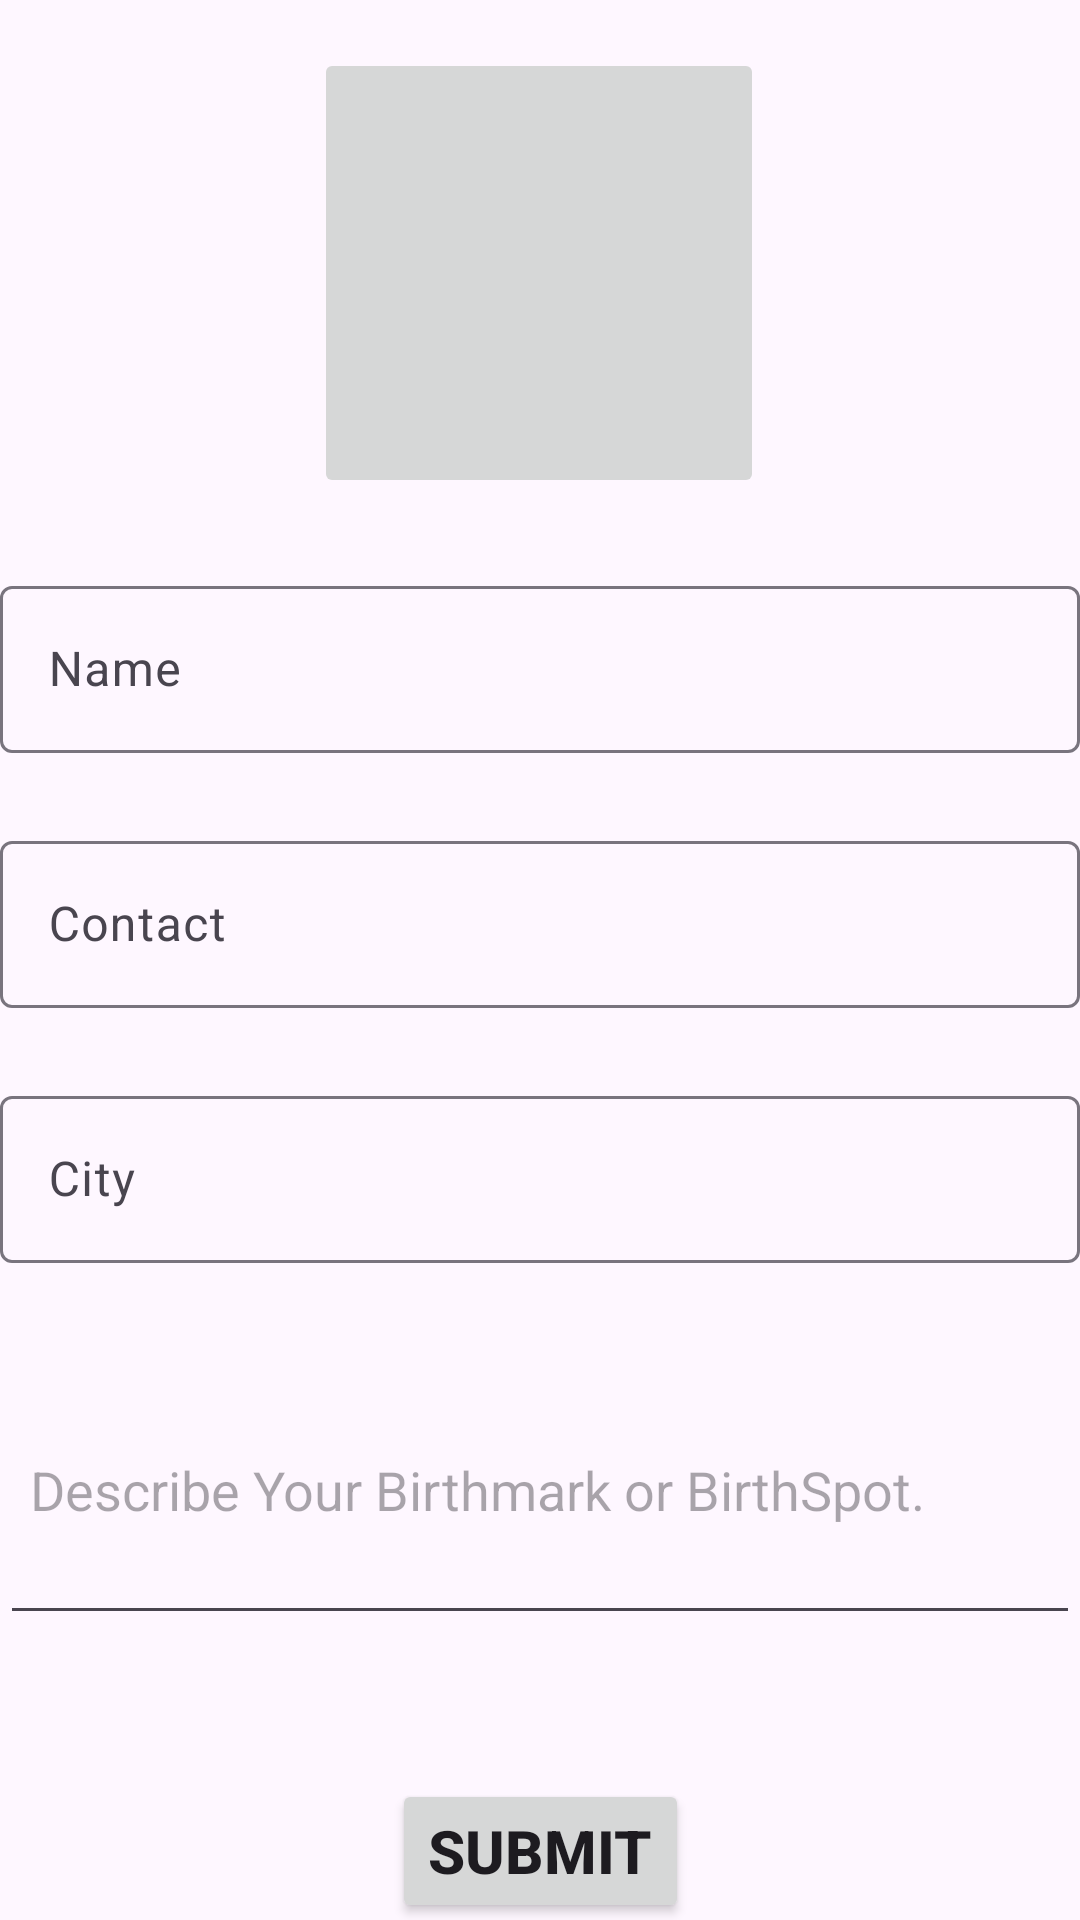

Write the Android layout XML for this screen, with the resource values it uses.
<!-- AndroidManifest.xml: application theme Theme.CrimeApplication -->
<!-- res/layout/activity_add.xml -->
<?xml version="1.0" encoding="utf-8"?>
<androidx.constraintlayout.widget.ConstraintLayout xmlns:android="http://schemas.android.com/apk/res/android"
    xmlns:app="http://schemas.android.com/apk/res-auto"
    xmlns:tools="http://schemas.android.com/tools"
    android:layout_width="match_parent"
    android:layout_height="match_parent"
    android:layout_margin="15dp"
    tools:context=".AddActivity">

    <ImageButton
        android:id="@+id/imageButton"
        android:layout_width="150dp"
        android:layout_height="150dp"
        android:layout_marginTop="16dp"
        android:contentDescription="Add Image"
        android:scaleType="fitCenter"
        app:layout_constraintEnd_toEndOf="parent"
        app:layout_constraintHorizontal_bias="0.498"
        app:layout_constraintStart_toStartOf="parent"
        app:layout_constraintTop_toTopOf="parent"
        app:srcCompat="@drawable/id_photo1" />

    <com.google.android.material.textfield.TextInputLayout
        android:id="@+id/textInputLayoutName"
        android:layout_width="0dp"
        android:layout_height="wrap_content"
        android:layout_marginTop="24dp"
        app:layout_constraintEnd_toEndOf="parent"
        app:layout_constraintHorizontal_bias="0.5"
        app:layout_constraintStart_toStartOf="parent"
        app:layout_constraintTop_toBottomOf="@+id/imageButton">

        <com.google.android.material.textfield.TextInputEditText
            android:id="@+id/TextInputEditTextName"
            android:layout_width="match_parent"
            android:layout_height="wrap_content"
            android:hint="Name" />
    </com.google.android.material.textfield.TextInputLayout>

    <com.google.android.material.textfield.TextInputLayout
        android:id="@+id/textInputLayoutContact"
        android:layout_width="0dp"
        android:layout_height="wrap_content"
        android:layout_marginTop="24dp"
        app:layout_constraintEnd_toEndOf="parent"
        app:layout_constraintHorizontal_bias="0.5"
        app:layout_constraintStart_toStartOf="parent"
        app:layout_constraintTop_toBottomOf="@+id/textInputLayoutName">

        <com.google.android.material.textfield.TextInputEditText
            android:id="@+id/TextInputEditTextContact"
            android:layout_width="match_parent"
            android:layout_height="wrap_content"
            android:hint="Contact" />
    </com.google.android.material.textfield.TextInputLayout>

    <com.google.android.material.textfield.TextInputLayout
        android:id="@+id/textInputLayoutCity"
        android:layout_width="0dp"
        android:layout_height="wrap_content"
        android:layout_marginTop="24dp"
        app:layout_constraintEnd_toEndOf="parent"
        app:layout_constraintHorizontal_bias="0.5"
        app:layout_constraintStart_toStartOf="parent"
        app:layout_constraintTop_toBottomOf="@+id/textInputLayoutContact">

        <com.google.android.material.textfield.TextInputEditText
            android:id="@+id/TextInputEditTextCity"
            android:layout_width="match_parent"
            android:layout_height="wrap_content"
            android:hint="City" />
    </com.google.android.material.textfield.TextInputLayout>

    <EditText
        android:id="@+id/editTextBirthSpot"
        android:layout_width="0dp"
        android:layout_height="100dp"
        android:layout_marginTop="24dp"
        android:ems="10"
        android:inputType="text"
        android:paddingLeft="10dp"
        android:hint="Describe Your Birthmark or BirthSpot."
        app:layout_constraintEnd_toEndOf="parent"
        app:layout_constraintHorizontal_bias="0.5"
        app:layout_constraintStart_toStartOf="parent"
        app:layout_constraintTop_toBottomOf="@+id/textInputLayoutCity" />

    <Button
        android:id="@+id/submitButton"
        android:layout_width="wrap_content"
        android:layout_height="wrap_content"
        android:layout_marginTop="48dp"
        android:text="Submit"
        android:textSize="20sp"
        android:textStyle="bold"
        app:layout_constraintEnd_toEndOf="parent"
        app:layout_constraintHorizontal_bias="0.5"
        app:layout_constraintStart_toStartOf="parent"
        app:layout_constraintTop_toBottomOf="@+id/editTextBirthSpot" />

</androidx.constraintlayout.widget.ConstraintLayout>
<!-- resources referenced by this layout -->
<resources>
  <style name="Theme.CrimeApplication" parent="Base.Theme.CrimeApplication" />
  <style name="Base.Theme.CrimeApplication" parent="Theme.Material3.DayNight.NoActionBar">
          
          
      </style>
</resources>
